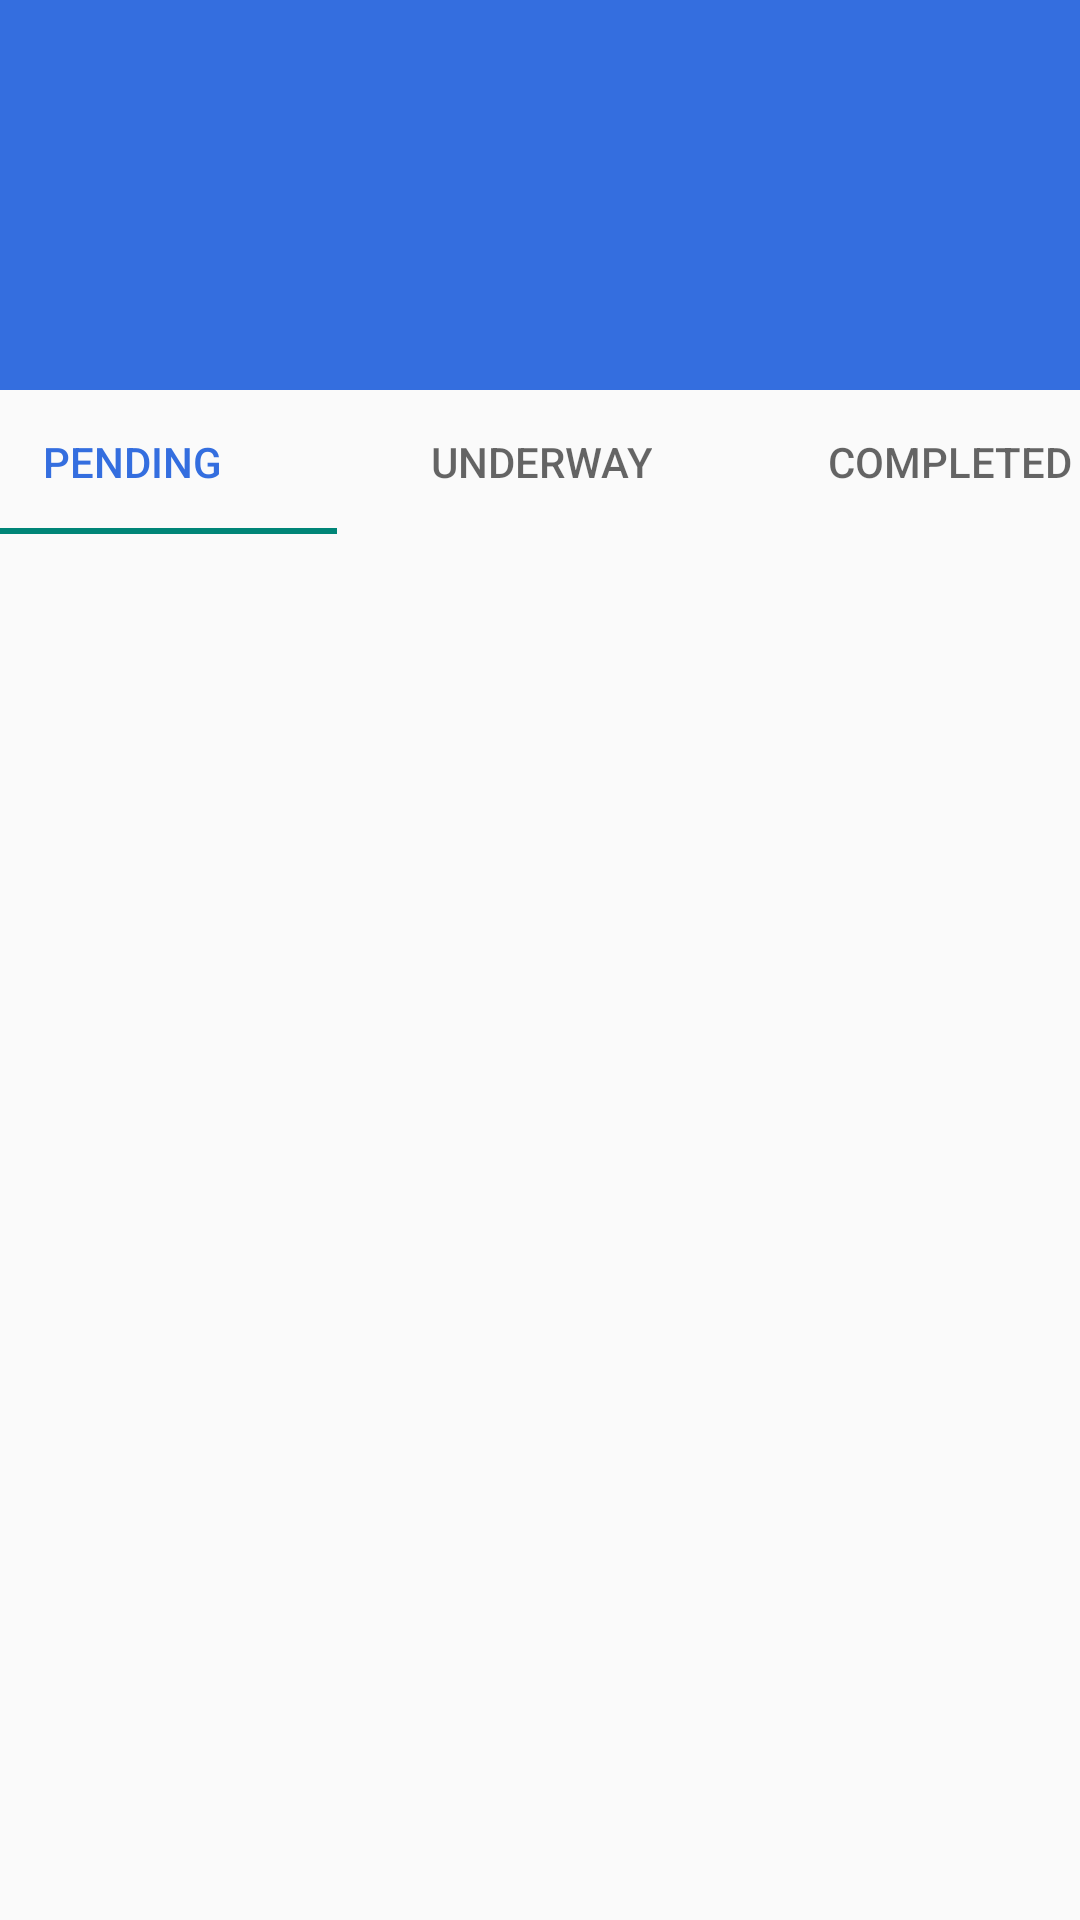

This screen was rendered from an Android layout file. Write that file and the resources it references.
<!-- AndroidManifest.xml: application theme Theme.Networks -->
<!-- res/layout/activity_item_details.xml -->
<?xml version="1.0" encoding="utf-8"?>
<androidx.constraintlayout.widget.ConstraintLayout xmlns:android="http://schemas.android.com/apk/res/android"
    xmlns:app="http://schemas.android.com/apk/res-auto"
    xmlns:tools="http://schemas.android.com/tools"
    android:layout_width="match_parent"
    android:layout_height="match_parent"
    tools:context=".itemDetailsActivity">


    <ImageView
        android:id="@+id/imageView3"
        android:layout_width="match_parent"
        android:layout_height="130dp"
        android:background="@color/logo"
        android:padding="30dp"
        app:layout_constraintEnd_toEndOf="parent"
        app:layout_constraintStart_toStartOf="parent"
        app:layout_constraintTop_toTopOf="parent"
        />

    <com.google.android.material.tabs.TabLayout
        android:layout_width="409dp"
        android:layout_height="wrap_content"
        app:layout_constraintEnd_toEndOf="parent"
        app:tabSelectedTextColor="@color/logo"
        app:layout_constraintStart_toStartOf="parent"
        app:layout_constraintTop_toBottomOf="@+id/imageView3">

        <com.google.android.material.tabs.TabItem
            android:layout_width="wrap_content"
            android:layout_height="wrap_content"
            android:text="Pending" />

        <com.google.android.material.tabs.TabItem
            android:layout_width="wrap_content"
            android:layout_height="wrap_content"
            android:text="Underway" />

        <com.google.android.material.tabs.TabItem
            android:layout_width="wrap_content"
            android:layout_height="wrap_content"
            android:text="Completed" />
    </com.google.android.material.tabs.TabLayout>


</androidx.constraintlayout.widget.ConstraintLayout>
<!-- resources referenced by this layout -->
<resources>
  <color name="logo">#346EDF</color>
  <style name="Theme.Networks" parent="Theme.AppCompat.DayNight.NoActionBar">
          
          <item name="colorPrimary">@color/purple_500</item>
          <item name="colorPrimaryVariant">@color/purple_700</item>
          <item name="colorOnPrimary">@color/white</item>
          
          <item name="colorSecondary">@color/teal_200</item>
          <item name="colorSecondaryVariant">@color/teal_700</item>
          <item name="colorOnSecondary">@color/black</item>
          
          <item name="android:statusBarColor">?attr/colorPrimaryVariant</item>
          
      </style>
  <color name="purple_500">#FF6200EE</color>
  <color name="purple_700">#FF3700B3</color>
  <color name="white">#FFFFFFFF</color>
  <color name="teal_200">#FF03DAC5</color>
  <color name="teal_700">#FF018786</color>
  <color name="black">#FF000000</color>
</resources>
